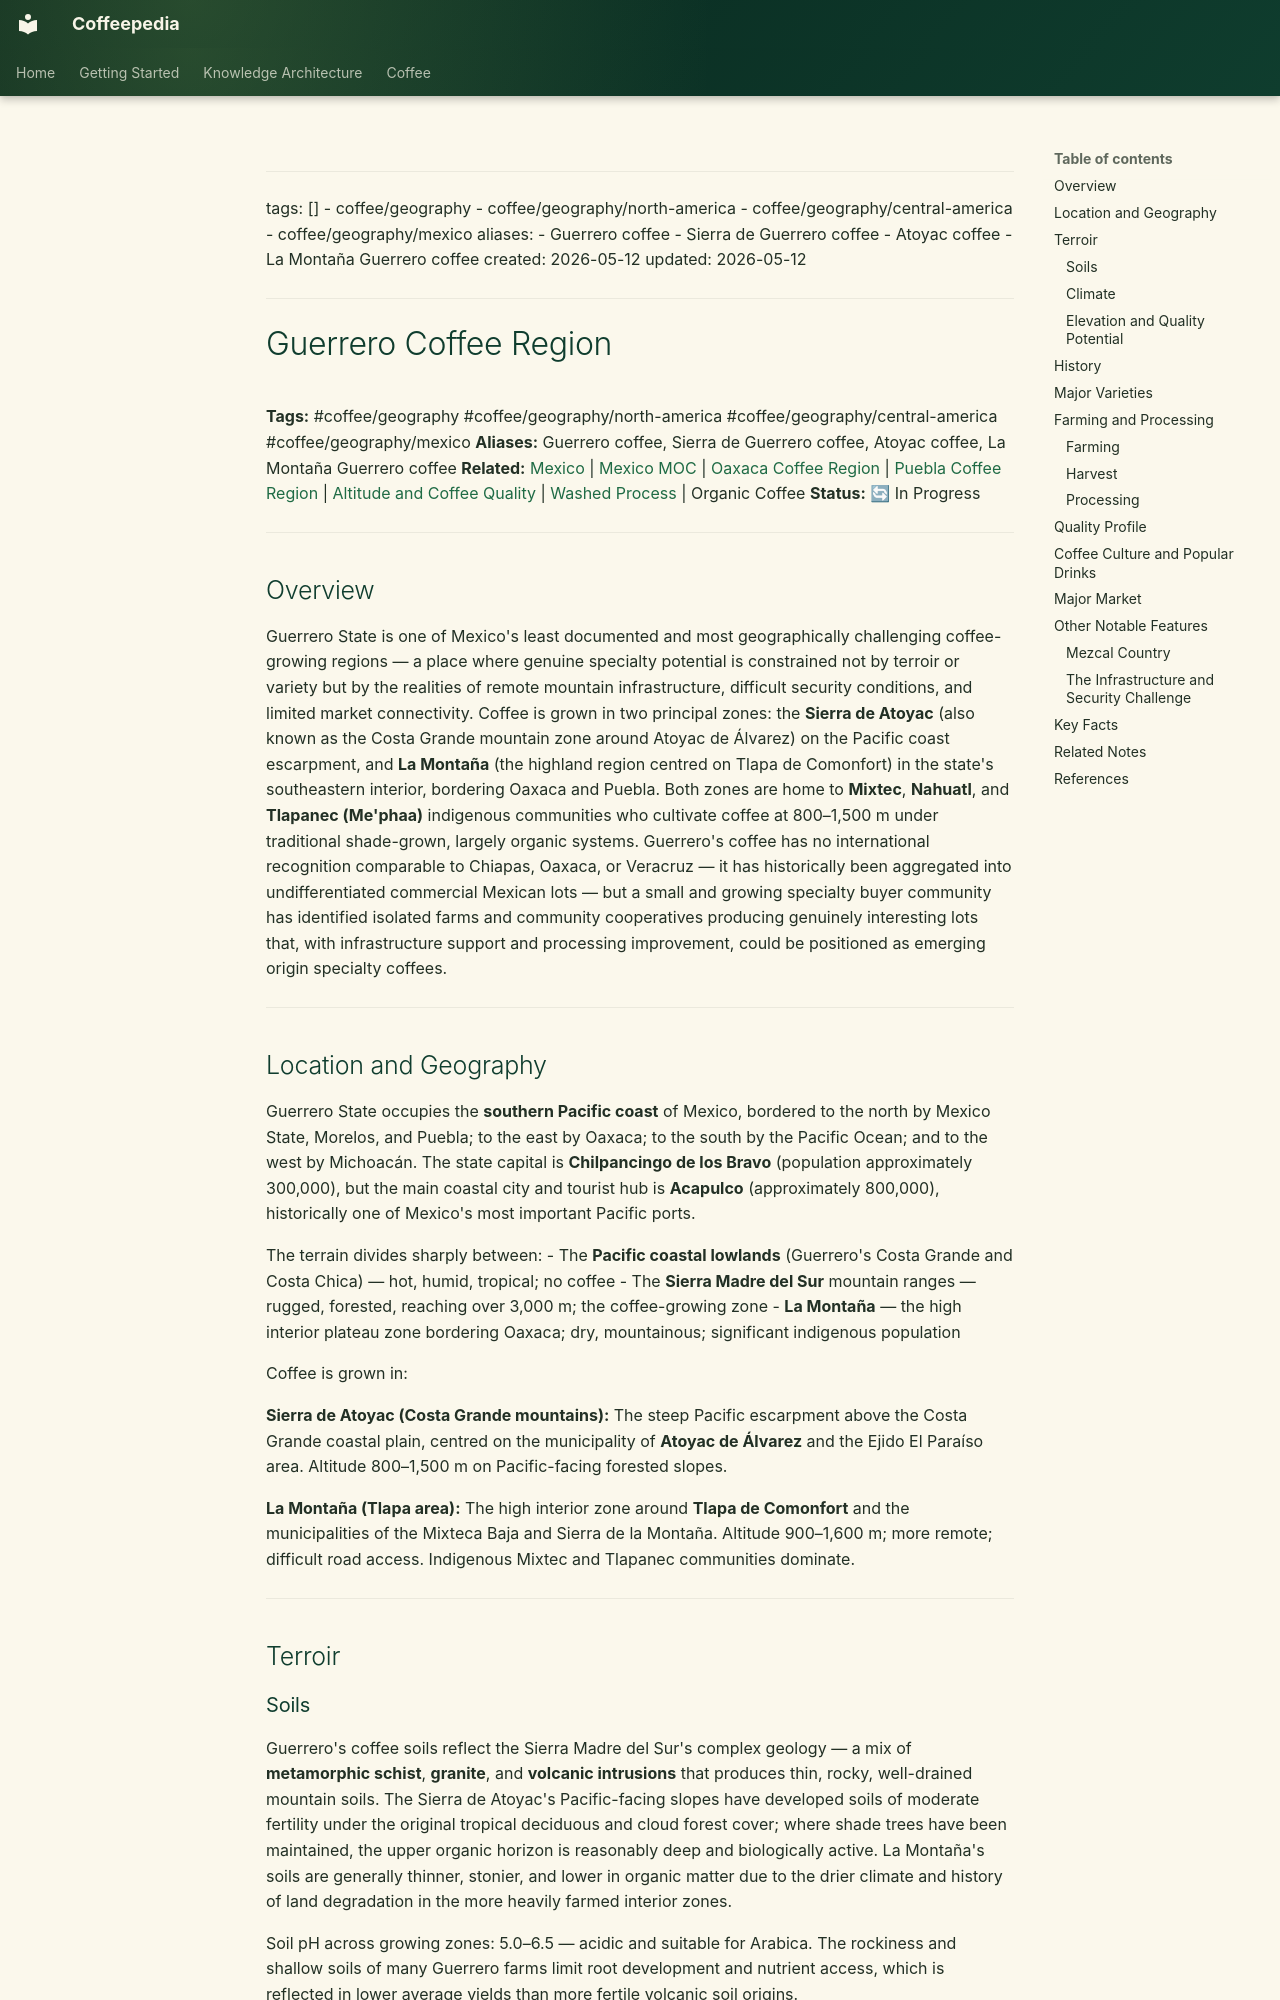

repository: Vauldt/all-about-coffee · page: coffee/coffee-geography/guerrero-coffee-region/index.html · generator: mkdocs

---
tags: []
  - coffee/geography
  - coffee/geography/north-america
  - coffee/geography/central-america
  - coffee/geography/mexico
aliases:
  - Guerrero coffee
  - Sierra de Guerrero coffee
  - Atoyac coffee
  - La Montaña Guerrero coffee
created: 2026-05-12
updated: 2026-05-12
---

# Guerrero Coffee Region

**Tags:** #coffee/geography #coffee/geography/north-america #coffee/geography/central-america #coffee/geography/mexico
**Aliases:** Guerrero coffee, Sierra de Guerrero coffee, Atoyac coffee, La Montaña Guerrero coffee
**Related:** [Mexico](mexico.md) | [Mexico MOC](../maps-of-content/mexico-moc.md) | [Oaxaca Coffee Region](oaxaca-coffee-region.md) | [Puebla Coffee Region](puebla-coffee-region.md) | [Altitude and Coffee Quality](../altitude-and-coffee-quality.md) | [Washed Process](../coffee-processing/washed-process.md) | Organic Coffee
**Status:** 🔄 In Progress

---

## Overview

Guerrero State is one of Mexico's least documented and most geographically challenging coffee-growing regions — a place where genuine specialty potential is constrained not by terroir or variety but by the realities of remote mountain infrastructure, difficult security conditions, and limited market connectivity. Coffee is grown in two principal zones: the **Sierra de Atoyac** (also known as the Costa Grande mountain zone around Atoyac de Álvarez) on the Pacific coast escarpment, and **La Montaña** (the highland region centred on Tlapa de Comonfort) in the state's southeastern interior, bordering Oaxaca and Puebla. Both zones are home to **Mixtec**, **Nahuatl**, and **Tlapanec (Me'phaa)** indigenous communities who cultivate coffee at 800–1,500 m under traditional shade-grown, largely organic systems. Guerrero's coffee has no international recognition comparable to Chiapas, Oaxaca, or Veracruz — it has historically been aggregated into undifferentiated commercial Mexican lots — but a small and growing specialty buyer community has identified isolated farms and community cooperatives producing genuinely interesting lots that, with infrastructure support and processing improvement, could be positioned as emerging origin specialty coffees.

---

## Location and Geography

Guerrero State occupies the **southern Pacific coast** of Mexico, bordered to the north by Mexico State, Morelos, and Puebla; to the east by Oaxaca; to the south by the Pacific Ocean; and to the west by Michoacán. The state capital is **Chilpancingo de los Bravo** (population approximately 300,000), but the main coastal city and tourist hub is **Acapulco** (approximately 800,000), historically one of Mexico's most important Pacific ports.

The terrain divides sharply between:
- The **Pacific coastal lowlands** (Guerrero's Costa Grande and Costa Chica) — hot, humid, tropical; no coffee
- The **Sierra Madre del Sur** mountain ranges — rugged, forested, reaching over 3,000 m; the coffee-growing zone
- **La Montaña** — the high interior plateau zone bordering Oaxaca; dry, mountainous; significant indigenous population

Coffee is grown in:

**Sierra de Atoyac (Costa Grande mountains):** The steep Pacific escarpment above the Costa Grande coastal plain, centred on the municipality of **Atoyac de Álvarez** and the Ejido El Paraíso area. Altitude 800–1,500 m on Pacific-facing forested slopes.

**La Montaña (Tlapa area):** The high interior zone around **Tlapa de Comonfort** and the municipalities of the Mixteca Baja and Sierra de la Montaña. Altitude 900–1,600 m; more remote; difficult road access. Indigenous Mixtec and Tlapanec communities dominate.

---

## Terroir
